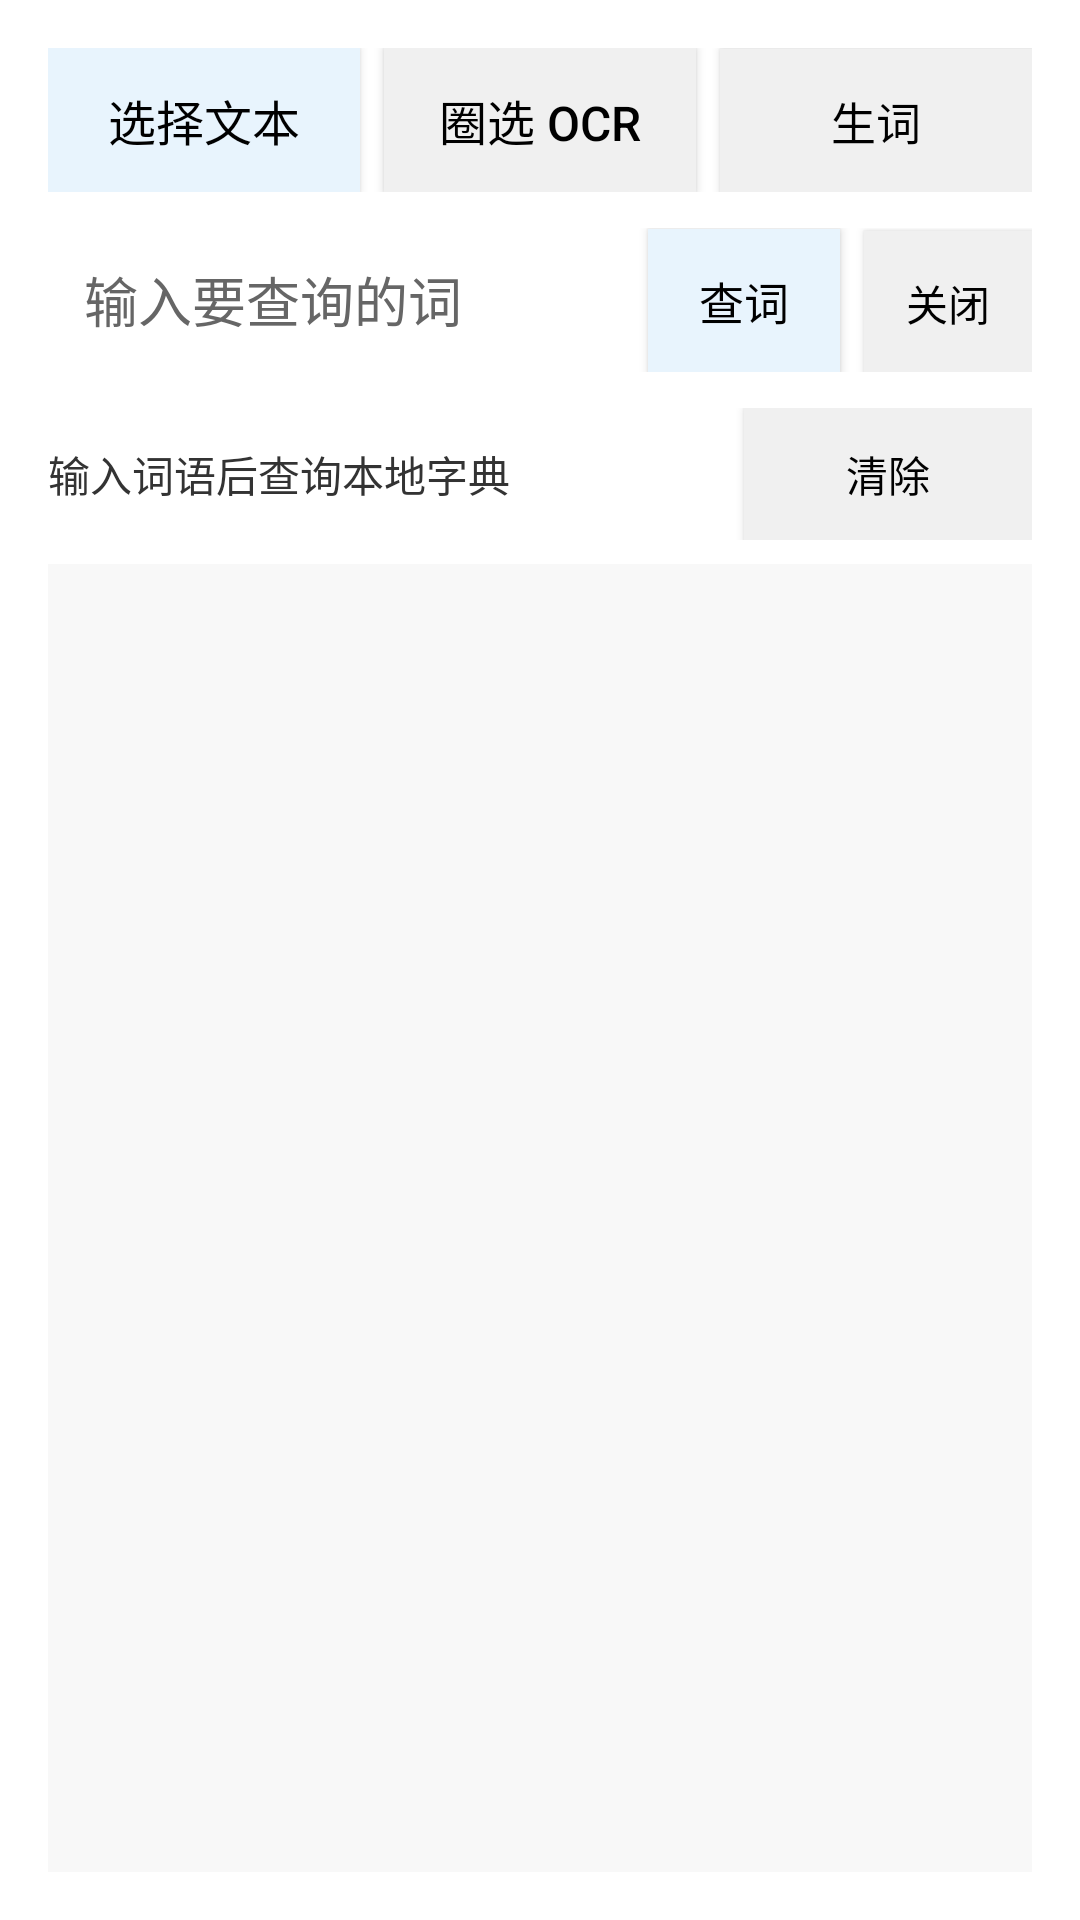

Here is an Android app screen rendered from its layout file. Give the layout XML and the strings, colors and styles it references.
<!-- AndroidManifest.xml: application theme Theme.ReadAssist -->
<!-- res/layout/dictionary_window.xml -->
<?xml version="1.0" encoding="utf-8"?>
<LinearLayout xmlns:android="http://schemas.android.com/apk/res/android"
    android:layout_width="match_parent"
    android:layout_height="match_parent"
    android:orientation="vertical"
    android:padding="16dp"
    android:background="#FFFFFF">

    <LinearLayout
        android:layout_width="match_parent"
        android:layout_height="48dp"
        android:orientation="horizontal">

        <Button
            android:id="@+id/dictionaryTextSelectionButton"
            android:layout_width="0dp"
            android:layout_height="48dp"
            android:layout_weight="1"
            android:text="@string/dictionary_select_text"
            android:textSize="16sp"
            android:textColor="#000000"
            android:background="#E8F4FD" />

        <Button
            android:id="@+id/dictionaryRegionOcrButton"
            android:layout_width="0dp"
            android:layout_height="48dp"
            android:layout_weight="1"
            android:layout_marginStart="8dp"
            android:text="@string/dictionary_region_ocr"
            android:textSize="16sp"
            android:textColor="#000000"
            android:background="#F0F0F0" />

        <Button
            android:id="@+id/dictionaryVocabularyButton"
            android:layout_width="0dp"
            android:layout_height="48dp"
            android:layout_weight="1"
            android:layout_marginStart="8dp"
            android:text="@string/vocabulary_scan_page"
            android:textSize="15sp"
            android:textColor="#000000"
            android:background="#F0F0F0" />
    </LinearLayout>

    <LinearLayout
        android:layout_width="match_parent"
        android:layout_height="48dp"
        android:layout_marginTop="12dp"
        android:orientation="horizontal">

        <EditText
            android:id="@+id/dictionaryQueryInput"
            android:layout_width="0dp"
            android:layout_height="48dp"
            android:layout_weight="1"
            android:hint="@string/dictionary_query_hint"
            android:singleLine="true"
            android:textSize="18sp"
            android:textColor="#000000"
            android:textColorHint="#666666"
            android:background="@drawable/input_border"
            android:paddingStart="12dp"
            android:paddingEnd="12dp" />

        <Button
            android:id="@+id/dictionarySearchButton"
            android:layout_width="64dp"
            android:layout_height="48dp"
            android:layout_marginStart="8dp"
            android:text="@string/dictionary_lookup"
            android:textSize="15sp"
            android:textColor="#000000"
            android:background="#E8F4FD" />

        <Button
            android:id="@+id/dictionaryCloseButton"
            android:layout_width="56dp"
            android:layout_height="48dp"
            android:layout_marginStart="8dp"
            android:text="@string/close"
            android:textSize="14sp"
            android:textColor="#000000"
            android:background="#F0F0F0" />
    </LinearLayout>

    <LinearLayout
        android:layout_width="match_parent"
        android:layout_height="wrap_content"
        android:layout_marginTop="12dp"
        android:gravity="center_vertical"
        android:orientation="horizontal">

        <TextView
            android:id="@+id/dictionaryStatusText"
            android:layout_width="0dp"
            android:layout_height="wrap_content"
            android:layout_weight="1"
            android:text="@string/dictionary_ready"
            android:textSize="14sp"
            android:textColor="#333333" />

        <Button
            android:id="@+id/dictionaryClearHintsButton"
            android:layout_width="96dp"
            android:layout_height="44dp"
            android:layout_marginStart="8dp"
            android:text="@string/vocabulary_clear_hints"
            android:textSize="14sp"
            android:textColor="#000000"
            android:background="#F0F0F0" />
    </LinearLayout>

    <ScrollView
        android:layout_width="match_parent"
        android:layout_height="0dp"
        android:layout_weight="1"
        android:layout_marginTop="8dp"
        android:background="#F8F8F8"
        android:fillViewport="true">

        <TextView
            android:id="@+id/dictionaryResultText"
            android:layout_width="match_parent"
            android:layout_height="wrap_content"
            android:padding="12dp"
            android:textSize="17sp"
            android:textColor="#000000"
            android:textIsSelectable="true"
            android:lineSpacingExtra="5dp" />
    </ScrollView>
</LinearLayout>
<!-- resources referenced by this layout -->
<resources>
  <string name="close">关闭</string>
  <string name="dictionary_lookup">查词</string>
  <string name="dictionary_query_hint">输入要查询的词</string>
  <string name="dictionary_ready">输入词语后查询本地字典</string>
  <string name="dictionary_region_ocr">圈选 OCR</string>
  <string name="dictionary_select_text">选择文本</string>
  <string name="vocabulary_clear_hints">清除</string>
  <string name="vocabulary_scan_page">生词</string>
  <style name="Theme.ReadAssist" parent="Theme.AppCompat.Light.DarkActionBar">
          
          <item name="colorPrimary">#000000</item>
          <item name="colorPrimaryDark">#000000</item>
          <item name="colorAccent">#666666</item>
  
          
          <item name="android:windowBackground">#FFFFFF</item>
          <item name="android:colorBackground">#FFFFFF</item>
  
          
          <item name="android:textColorPrimary">#000000</item>
          <item name="android:textColorSecondary">#666666</item>
  
          
          <item name="android:statusBarColor">#FFFFFF</item>
          <item name="android:windowLightStatusBar">true</item>
  
          
          <item name="android:windowAnimationStyle">@null</item>
          <item name="android:windowContentTransitions">false</item>
      </style>
</resources>
